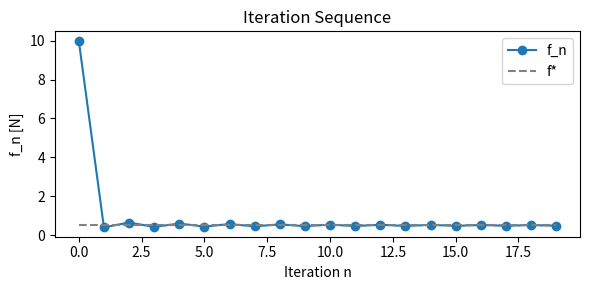

Recreate this plot in Python.
import numpy as np
import matplotlib.pyplot as plt

# --- Exponential-decay-to-floor scaling and bifurcation check ---

def compute_theta(f_star: float,
                  F_max: float,
                  s_min: float) -> float:
    """
    Compute the decay constant θ so that the fixed-point condition
        f_star = F_max * [s_min + (1 - s_min) * exp(-f_star/θ)]
    is satisfied exactly.
    """
    s_star = f_star / F_max
    if not (s_min < s_star < 1.0):
        raise ValueError("Require s_min < f_star/F_max < 1.0")
    ratio = (s_star - s_min) / (1.0 - s_min)
    return -f_star / np.log(ratio)


def exp_scale_and_derivative(f: float, theta: float, s_min: float) -> tuple:
    """
    Returns the scale s(f) and its derivative s'(f) for exponential-decay-to-floor.
    s(f) = s_min + (1 - s_min)*exp(-f/theta)
    s'(f) = -(1 - s_min)/theta * exp(-f/theta)
    """
    exp_term = np.exp(-f / theta)
    s = s_min + (1 - s_min) * exp_term
    ds_df = -(1 - s_min) / theta * exp_term
    return s, ds_df


if __name__ == "__main__":
    # Example parameters
    F_max   = 10.0   # N
    s_min   = 0.04   # floor
    f_star  = 0.5    # desired equilibrium

    # Compute θ
    theta = compute_theta(f_star, F_max, s_min)
    print(f"Computed θ = {theta:.4f}")

    # Evaluate scale and derivative at f_star
    s_star, ds_df_star = exp_scale_and_derivative(f_star, theta, s_min)
    g_prime = F_max * ds_df_star
    print(f"At f* = {f_star} N:")
    print(f"  s(f*) = {s_star:.4f}")
    print(f"  s'(f*) = {ds_df_star:.4f}")
    print(f"  g'(f*) = F_max * s'(f*) = {g_prime:.4f}")

    # Bifurcation check
    if abs(g_prime) < 1.0:
        print("--> Stable fixed point (|g'(f*)| < 1)")
    else:
        print("--> Unstable: bifurcation/oscillation likely (|g'(f*)| >= 1)")

    # Optional: simulate a few iterations to illustrate
    def g(f):
        s, _ = exp_scale_and_derivative(f, theta, s_min)
        return F_max * s

    n_steps = 20
    f_vals = np.zeros(n_steps)
    f_vals[0] = F_max
    for i in range(1, n_steps):
        f_vals[i] = g(f_vals[i-1])

    # Plot iteration
    plt.figure(figsize=(6, 3))
    plt.plot(f_vals, 'o-', label='f_n')
    plt.hlines(f_star, 0, n_steps-1, colors='gray', linestyles='--', label='f*')
    plt.title('Iteration Sequence')
    plt.xlabel('Iteration n')
    plt.ylabel('f_n [N]')
    plt.legend()
    plt.tight_layout()
    plt.show()